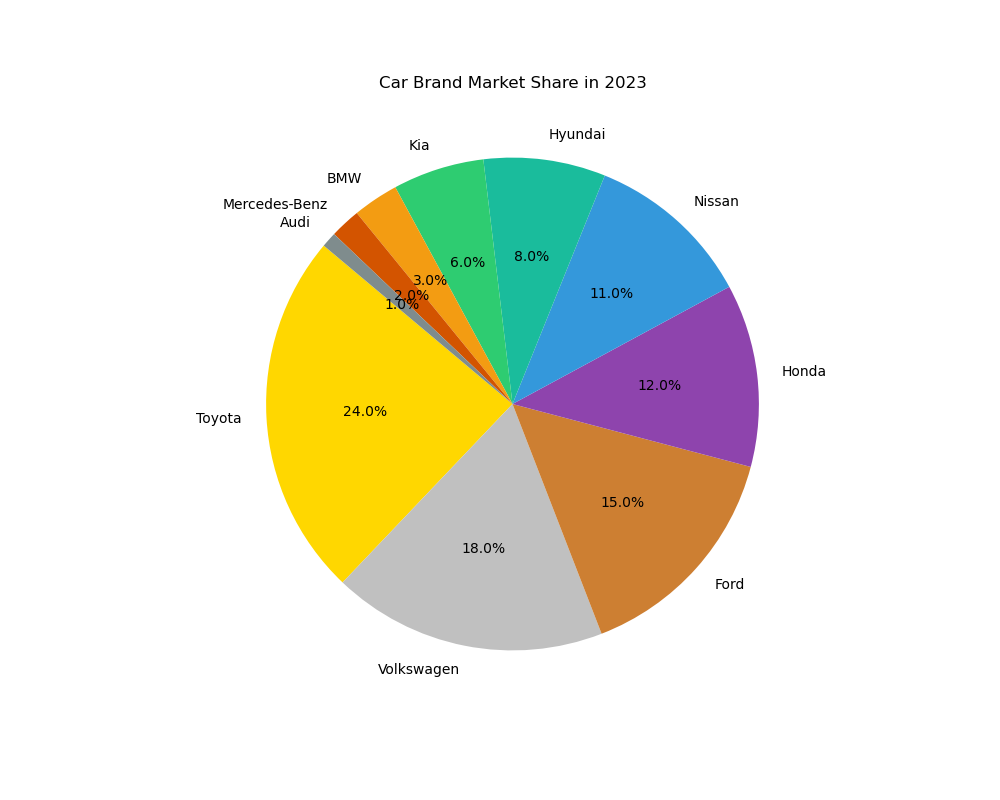

Source data for this figure (header and first rows):
Brand, Market Share
Toyota, 24
Volkswagen, 18
Ford, 15
Honda, 12
Nissan, 11
Hyundai, 8
Kia, 6
BMW, 3
Mercedes-Benz, 2
Audi, 1
